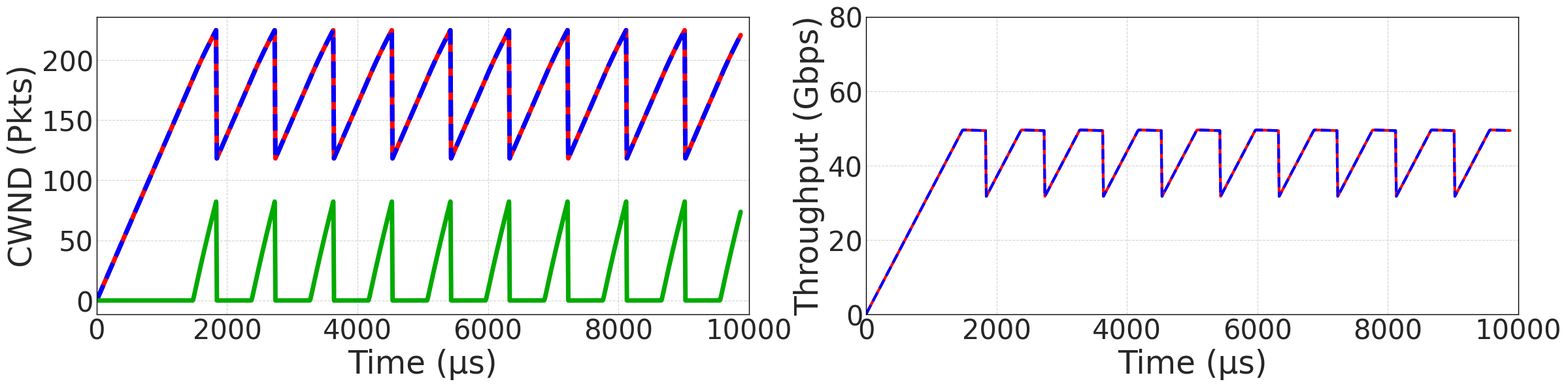

Write the Python code that produced this figure.
import numpy as np
import matplotlib.pyplot as plt

# --- Part 1: ns3 Data Processing Functions ---

# 时间偏移量，单位为us，初始模拟时间为1s
time_offset = 1000000

def read_throughput_data(filename):
    """
    读取ns-3吞吐量数据文件。
    
    Args:
        filename (str): 数据文件路径。

    Returns:
        一个元组，包含两个numpy数组：时间戳 (μs) 和 吞吐量 (Gbps)。
    """
    time = []
    throughput = []
    try:
        with open(filename, 'r') as f:
            for line in f:
                parts = line.strip().split('\t')
                if len(parts) >= 3:
                    timestamp_us = int(parts[0])
                    bytes_per_interval = int(parts[2])
                    
                    time.append(timestamp_us - time_offset)
                    
                    # 计算吞吐量: (bytes * 8 bits/byte) / (100us interval) / 1e9 bits/Gbps
                    throughput_gbps = bytes_per_interval * 8 / (100e-6) / 1e9
                    throughput.append(throughput_gbps)
    except FileNotFoundError:
        print(f"警告: 数据文件 '{filename}' 未找到。这部分数据将不会被绘制。")
        return np.array([]), np.array([])
    return np.array(time), np.array(throughput)

def read_cwnd_data(filename):
    """
    读取ns-3拥塞窗口(cwnd)数据文件。
    """
    time = []
    cwnd = []
    try:
        with open(filename, 'r') as f:
            for line in f:
                t, c_size = map(float, line.strip().split())
                time.append(t - time_offset)
                cwnd.append(c_size)
    except FileNotFoundError:
        print(f"警告: 数据文件 '{filename}' 未找到。这部分数据将不会被绘制。")
        return np.array([]), np.array([])
    return np.array(time), np.array(cwnd)

def read_queue_data(filename):
    """
    读取ns-3队列大小数据文件。
    """
    time = []
    queue_size = []
    try:
        with open(filename, 'r') as f:
            for line in f:
                t, q_size = map(float, line.strip().split())
                time.append(t - time_offset)
                queue_size.append(q_size)
    except FileNotFoundError:
        print(f"警告: 数据文件 '{filename}' 未找到。这部分数据将不会被绘制。")
        return np.array([]), np.array([])
    return np.array(time), np.array(queue_size)


# --- Part 2: Fluid Model Simulation (translation of atp.m) ---

# 2.1: 模型参数定义 (基于 luka.py)
N_FLOWS = 2
F = np.array([4.0, 8.0])
D = np.array([0.903, 0.903]) # Lags
C = 412.8
K = 80.0
N_PARAM = 4096 * 16

# 2.2: DDE 系统定义
def dde_system_py(y, history_lookup, t, lags):
    """
    定义DDE方程组。
    """
    W_current = y[:N_FLOWS]
    q_current = y[N_FLOWS]

    p_delayed_for_W = np.zeros(N_FLOWS)
    for k in range(N_FLOWS):
        past_state = history_lookup(t - lags[k])
        q_delayed = past_state[N_FLOWS]
        p_delayed_for_W[k] = 1.0 if q_delayed > K else 0.0

    R_current = D + q_current / C
    R_current = np.maximum(R_current, 1e-9)
    dW_dt = (1.0 / R_current) - (W_current / (2.0 * R_current)) * p_delayed_for_W

    W_delayed_for_q = np.zeros(N_FLOWS)
    for j in range(N_FLOWS):
        past_state = history_lookup(t - lags[j])
        W_delayed_for_q[j] = past_state[j]

    total_arrival_rate = 0.0
    for k in range(N_FLOWS):
        prod_term = 1.0
        for j in range(N_FLOWS):
            if j != k:
                prod_term *= (1.0 - W_delayed_for_q[j] / N_PARAM)
        
        prod_term = max(0, prod_term)
        arrival_rate_k = (W_current[k] / R_current[k]) * (prod_term + F[k] * (1 - prod_term))
        total_arrival_rate += arrival_rate_k

    dq_dt = total_arrival_rate - C
    
    dydt = np.zeros(N_FLOWS + 1)
    dydt[:N_FLOWS] = dW_dt
    dydt[N_FLOWS] = dq_dt
    
    return dydt

# 2.3: 简单的DDE求解器
def solve_dde(dde_func, initial_history_vals, t_span, lags, dt=1.0):
    """
    使用前向欧拉法求解DDE。
    减小 'dt' 会提高精度但减慢速度。增大 'dt' 会加快速度但降低精度。
    """
    times = np.arange(t_span[0], t_span[1], dt)
    n_vars = len(initial_history_vals)
    solution = np.zeros((len(times), n_vars))
    
    history_dict = {0: initial_history_vals}
    
    def history_lookup(t):
        if t <= 0:
            return initial_history_vals
        closest_time = max(k for k in history_dict if k <= t)
        return history_dict[closest_time]

    solution[0, :] = initial_history_vals

    for i in range(1, len(times)):
        t_prev = times[i-1]
        y_prev = solution[i-1, :]
        derivs = dde_func(y_prev, history_lookup, t_prev, lags)
        y_next = y_prev + derivs * dt
        y_next = np.maximum(y_next, 0)
        solution[i, :] = y_next
        history_dict[times[i]] = y_next
        
    return times, solution


# --- Part 3: Main Execution and Plotting ---

def main():
    # 3.1 Run fluid model
    print("Running fluid model (DDE solver)...")
    t_span_dde = [0, 1115]
    initial_history = np.array([0.0, 0.0, 0.0], dtype=float)

    simulation_dt = 0.1
    t_dde, sol_dde = solve_dde(dde_system_py, initial_history, t_span_dde, D, dt=simulation_dt)
    print("Fluid model done.")

    W1_sol, W2_sol, q_sol = sol_dde[:, 0], sol_dde[:, 1], sol_dde[:, 2]

    rtt_to_us = 8.858  # from atp.m
    t_plot_dde = t_dde * rtt_to_us

    # 3.2 Read ns-3 data
    print("Reading ns-3 data...")
    base_path = "./"
    path_tp_job1 = base_path + "job1-sinkBytes-p2p-auto.txt"
    path_tp_job2 = base_path + "job2-sinkBytes-p2p-auto.txt"
    path_cwnd_job1 = base_path + "n0-job1-cwnd-p2p-auto.txt"
    path_cwnd_job2 = base_path + "m0-job2-cwnd-p2p-auto.txt"
    path_queue = base_path + "n5-queueSize-p2p-auto.txt"

    time_ns3_tp1, throughput_ns3_1 = read_throughput_data(path_tp_job1)
    time_ns3_tp2, throughput_ns3_2 = read_throughput_data(path_tp_job2)
    time_ns3_cwnd1, cwnd_ns3_1 = read_cwnd_data(path_cwnd_job1)
    time_ns3_cwnd2, cwnd_ns3_2 = read_cwnd_data(path_cwnd_job2)
    time_ns3_q, queue_ns3 = read_queue_data(path_queue)
    print("ns-3 data done.")

    # fluid throughput (convert from pkts/RTT-ish to Gbps using your constant)
    R1_sol = D[0] + q_sol / C
    R2_sol = D[1] + q_sol / C
    throughput1_inst_pr = W1_sol / np.maximum(R1_sol, 1e-9)
    throughput2_inst_pr = W2_sol / np.maximum(R2_sol, 1e-9)

    # NOTE: You used 2144.0 in original code; keep it unchanged.
    # If it's "bits per packet", then pkts_per_RTT * bits_per_pkt / RTT_seconds / 1e9.
    pkts_rtt_to_gbps = 2144.0 / (rtt_to_us * 1e-6 * 1e9)
    throughput1_gbps_dde = throughput1_inst_pr * pkts_rtt_to_gbps
    throughput2_gbps_dde = throughput2_inst_pr * pkts_rtt_to_gbps

    # 3.3 Plot: 1 row, 2 columns
    print("Plotting 1x2 comparison figure...")

    plt.style.use("seaborn-v0_8-whitegrid")
    plt.rcParams["font.family"] = "serif"
    plt.rcParams["font.serif"] = ["Times New Roman"]
    plt.rcParams["axes.unicode_minus"] = False

    fig, (ax1, ax2) = plt.subplots(1, 2, figsize=(25, 8))

    colors = {
        "ns3_job1": "#FF7070",
        "ns3_job2": "#7070FF",
        "fluid_job1": "#FF0000",
        "fluid_job2": "#0000FF",
        "ns3_queue": "#70FF70",
        "fluid_queue": "#00AA00",
    }

    # ---- Subplot 1: CWND + Queue (ns-3) and W + q (fluid) ----
    line_ns3_job1 = line_ns3_job2 = line_ns3_q = None

    if time_ns3_cwnd1.size > 0:
        (line_ns3_job1,) = ax1.plot(
            time_ns3_cwnd1, cwnd_ns3_1,
            label="NS3: Job1", linewidth=5, color=colors["ns3_job1"], alpha=0.8
        )
    if time_ns3_cwnd2.size > 0:
        (line_ns3_job2,) = ax1.plot(
            time_ns3_cwnd2, cwnd_ns3_2,
            label="NS3: Job2", linewidth=5, linestyle="--", color=colors["ns3_job2"], alpha=0.8
        )
    if time_ns3_q.size > 0:
        (line_ns3_q,) = ax1.plot(
            time_ns3_q, queue_ns3,
            label="NS3: Queue", linewidth=5, color=colors["ns3_queue"], alpha=0.8
        )

    (line_fluid_job1,) = ax1.plot(
        t_plot_dde, W1_sol, label="Model: Job1", linewidth=5, color=colors["fluid_job1"]
    )
    (line_fluid_job2,) = ax1.plot(
        t_plot_dde, W2_sol, label="Model: Job2", linewidth=5, linestyle="--", color=colors["fluid_job2"]
    )
    (line_fluid_q,) = ax1.plot(
        t_plot_dde, q_sol, label="Model: Queue", linewidth=5, color=colors["fluid_queue"]
    )

    ax1.set_xlabel("Time (μs)", fontsize=35)
    ax1.set_ylabel("CWND (Pkts)", fontsize=35)
    ax1.tick_params(axis="both", labelsize=30)
    ax1.set_xlim(0, 10000)
    ax1.grid(which="major", color="#D3D3D3", linestyle="--", linewidth=0.8)

    # ---- Subplot 2: Throughput (ns-3 vs fluid) ----
    line2_ns3_job1 = line2_ns3_job2 = None
    if time_ns3_tp1.size > 0:
        (line2_ns3_job1,) = ax2.plot(
            time_ns3_tp1, throughput_ns3_1,
            label="NS3: Job1", linewidth=3, color=colors["ns3_job1"], alpha=0.8
        )
    if time_ns3_tp2.size > 0:
        (line2_ns3_job2,) = ax2.plot(
            time_ns3_tp2, throughput_ns3_2,
            label="NS3: Job2", linewidth=3, linestyle="--", color=colors["ns3_job2"], alpha=0.8
        )

    (line2_fluid_job1,) = ax2.plot(
        t_plot_dde, throughput1_gbps_dde, label="Model: Job1", linewidth=3, color=colors["fluid_job1"]
    )
    (line2_fluid_job2,) = ax2.plot(
        t_plot_dde, throughput2_gbps_dde, label="Model: Job2", linewidth=3, linestyle="--", color=colors["fluid_job2"]
    )

    ax2.set_xlabel("Time (μs)", fontsize=35)
    ax2.set_ylabel("Throughput (Gbps)", fontsize=35)
    ax2.tick_params(axis="both", labelsize=30)
    ax2.set_xlim(0, 10000)
    ax2.set_ylim(0, 80)
    ax2.grid(which="major", color="#D3D3D3", linestyle="--", linewidth=0.8)



    # Set axes borders black
    for ax in (ax1, ax2):
        for spine in ax.spines.values():
            spine.set_edgecolor("black")

    fig.patch.set_visible(False)

    plt.subplots_adjust(left=0.1, right=0.97, bottom=0.18, top=0.75, wspace=0.18)

    output_filename = "fanin48_rtt88_three_comparisons_combined.pdf"
    fig.savefig(output_filename, format="pdf", dpi=300, bbox_inches="tight",
                facecolor="none", edgecolor="none")
    plt.close(fig)

    print(f"Saved: {output_filename}")
    print("Done.")


if __name__ == "__main__":
    main()
